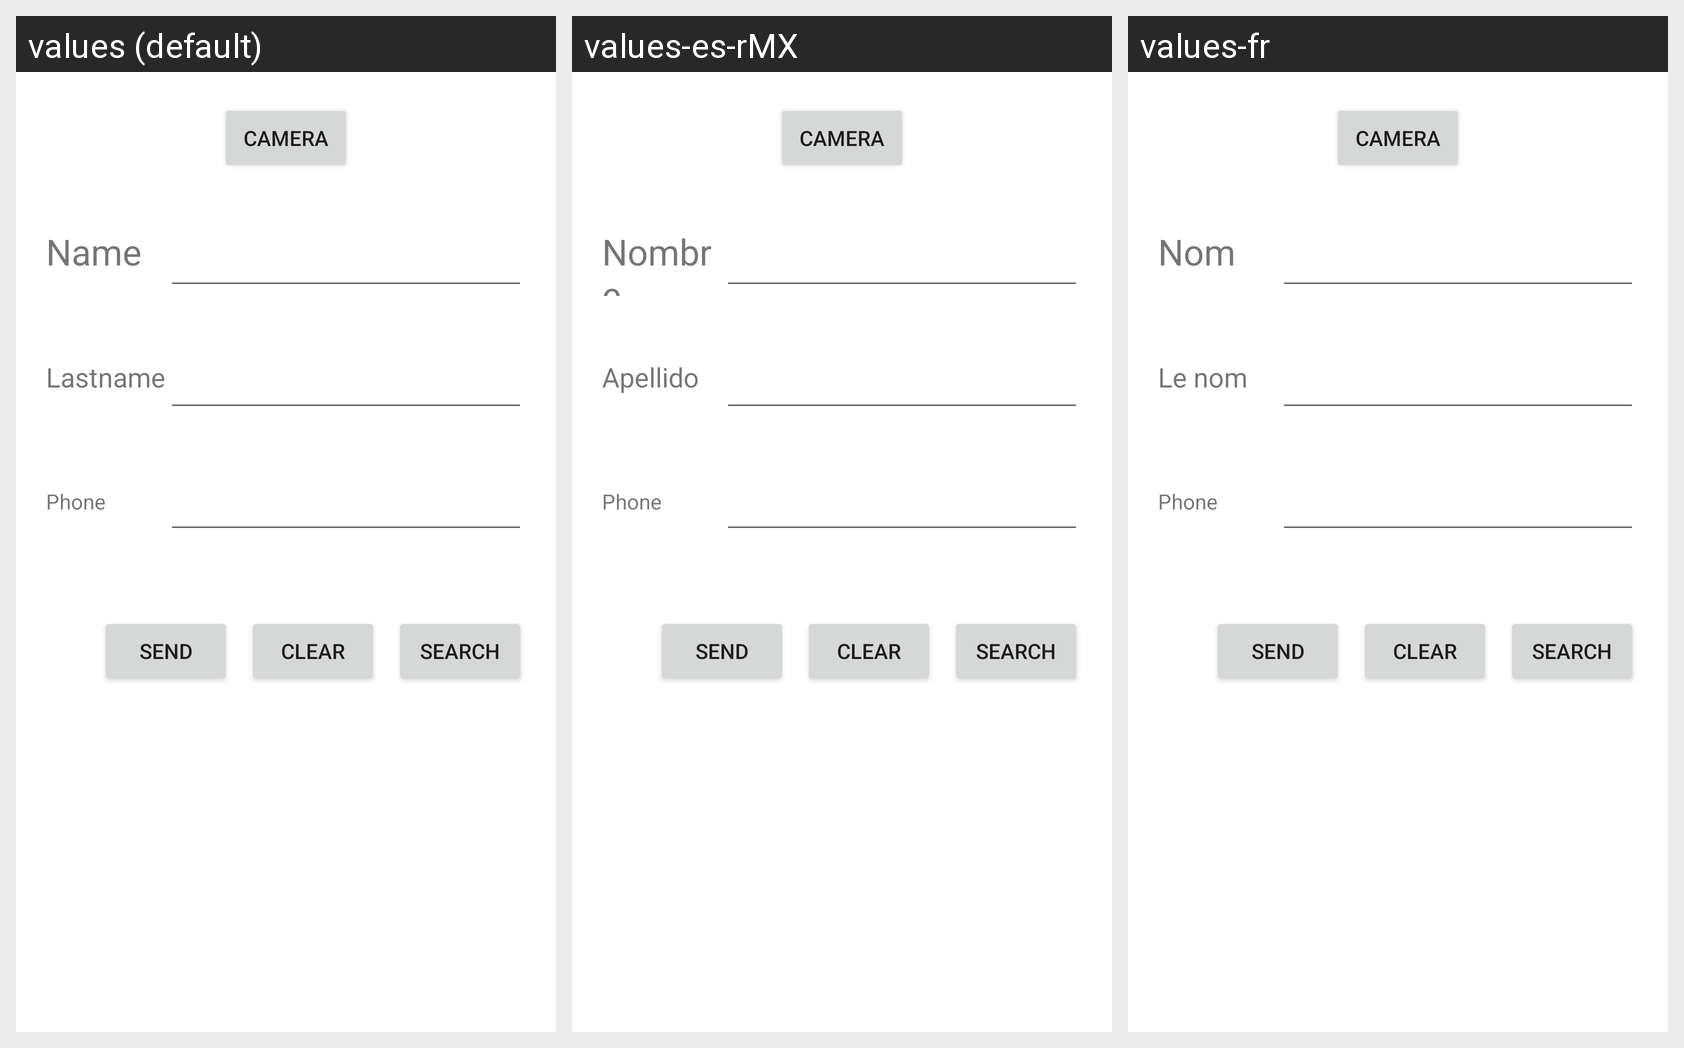

Strings drawn on this Android screen and how each of the app's shown locales translates them:
Android screen res/layout/activity_main.xml rendered under 3 locales, left to right: values (default), values-es-rMX, values-fr. Device: Nexus 5 (rendered at 1080×1920; each locale shown at half size, 540×960, under a caption strip naming it); theme Theme.FirstAppDemo.
Strings drawn on this screen, with the default value and each locale's value (text and hints the layout hard-codes, and strings that could not be matched under every locale, appear in the picture but are not listed):

name
  values: Name
  values-es-rMX: Nombre
  values-fr: Nom

lastname
  values: Lastname
  values-es-rMX: Apellido
  values-fr: Le nom
